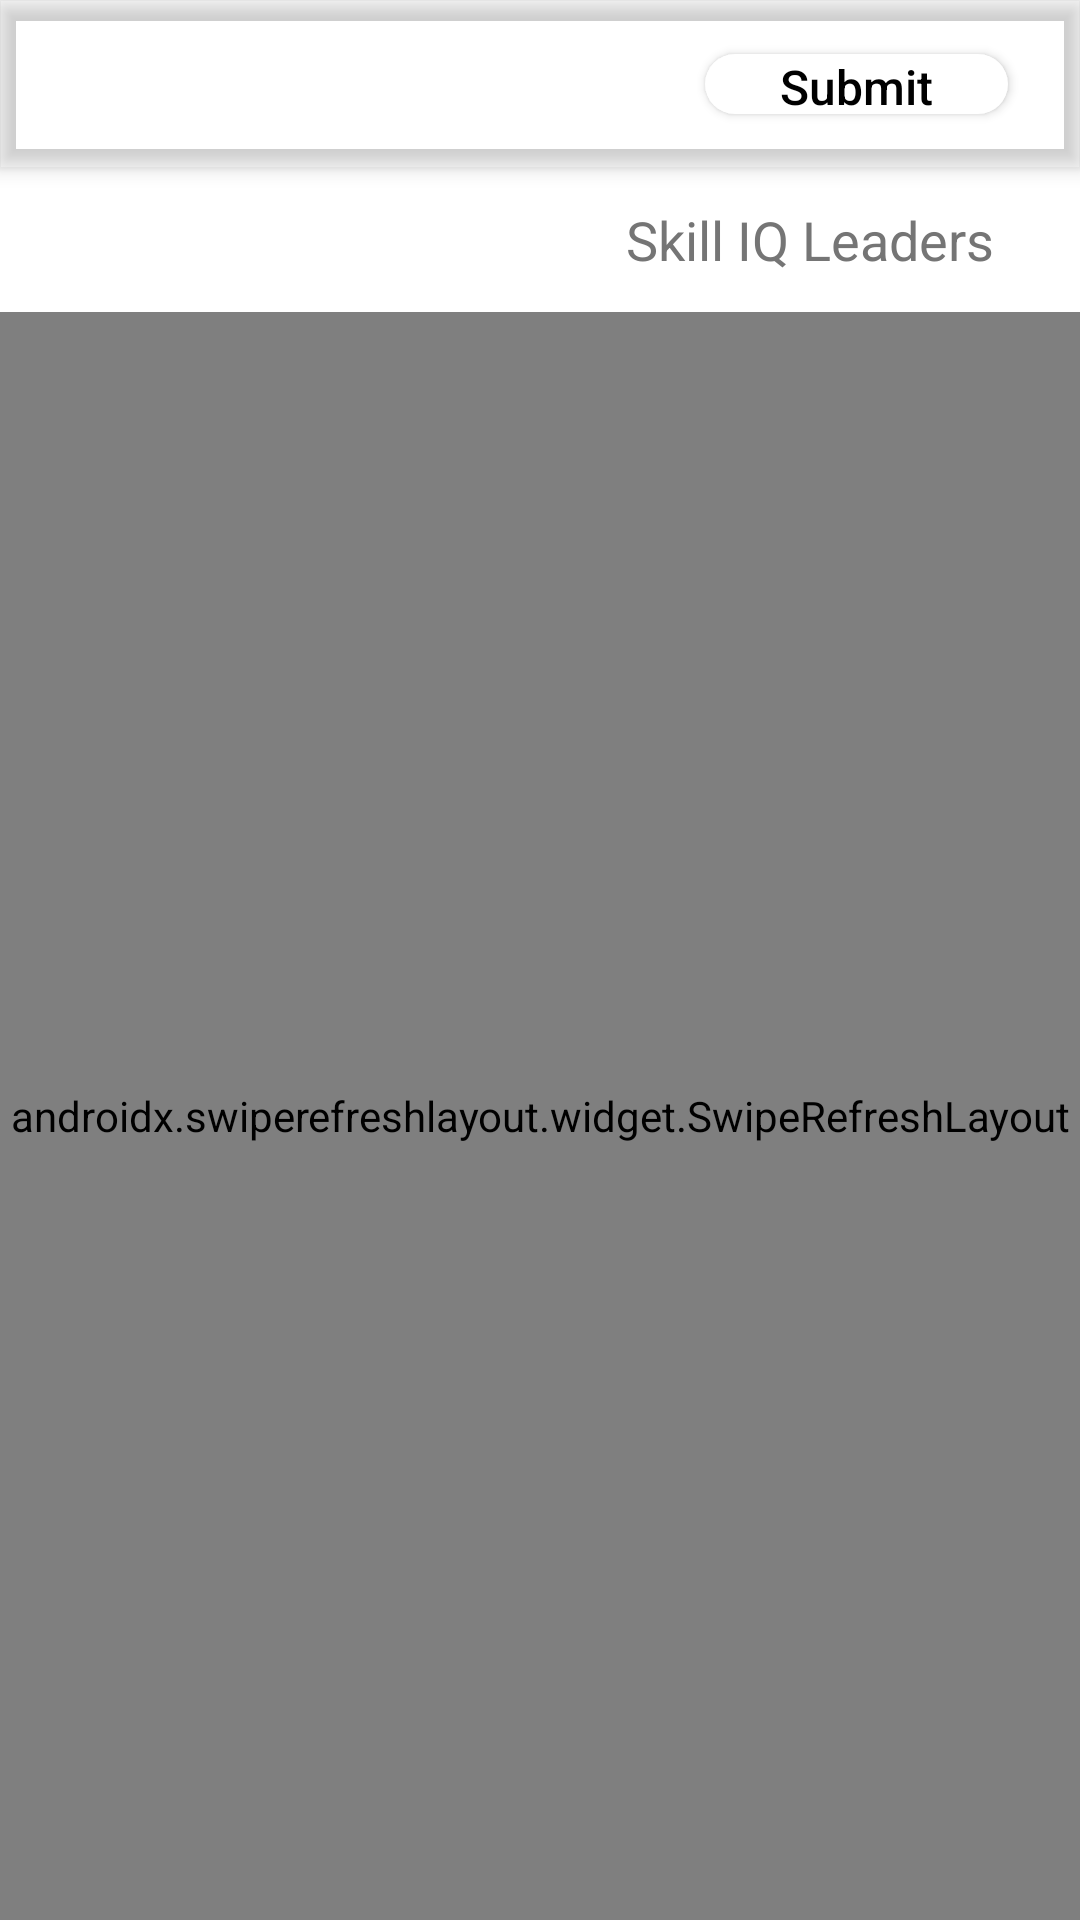

Android layout source for this screen:
<!-- AndroidManifest.xml: application theme MyAppTheme -->
<!-- res/layout/activity_leaderboard.xml -->
<?xml version="1.0" encoding="utf-8"?>
<androidx.coordinatorlayout.widget.CoordinatorLayout xmlns:android="http://schemas.android.com/apk/res/android"
    xmlns:app="http://schemas.android.com/apk/res-auto"
    xmlns:tools="http://schemas.android.com/tools"
    android:layout_width="match_parent"
    android:layout_height="match_parent"
    android:focusable="false"
    tools:context=".LeaderboardActivity">

    <com.google.android.material.appbar.AppBarLayout
        android:id="@+id/appBarLayout"
        android:layout_width="match_parent"
        android:layout_height="wrap_content"
        android:background="@color/transparent"
        android:focusable="false"
        android:theme="@style/AppTheme.AppBarOverlay">

        <androidx.appcompat.widget.Toolbar
            android:id="@+id/toolbar"
            android:layout_width="match_parent"
            android:layout_height="?attr/actionBarSize"
            android:contentDescription="@string/toolbar_content_description"
            android:nextFocusDown="@+id/textView"
            android:nextFocusRight="@+id/textView"
            android:nextFocusLeft="@layout/content_leaderboard_activity"
            android:nextFocusUp="@layout/content_leaderboard_activity"
            android:focusable="true"
            app:popupTheme="@style/AppTheme.PopupOverlay">

            <LinearLayout
                android:layout_width="match_parent"
                android:layout_height="match_parent"
                android:orientation="horizontal"
                android:weightSum="100">

                <TextView
                    android:id="@+id/textView"
                    android:layout_width="wrap_content"
                    android:layout_height="wrap_content"
                    android:layout_gravity="center"
                    android:layout_marginStart="@dimen/toolbar_text_view_margin"
                    android:layout_marginEnd="0dp"
                    android:layout_weight="80"
                    android:background="@color/transparent"
                    android:nextFocusDown="@+id/toolbar_submit_button"
                    android:nextFocusRight="@+id/toolbar_submit_button"
                    android:nextFocusLeft="@+id/toolbar"
                    android:nextFocusUp= "@+id/toolbar"
                    android:focusable="true"
                    android:text="@string/top_learners_list_activity_name"
                    android:textColor="@color/white"
                    android:textSize="@dimen/toolbar_text_view_text_size"
                    android:textStyle="bold" />

                <Button
                    android:id="@+id/toolbar_submit_button"
                    android:layout_width="@dimen/submit_button_layout_width"
                    android:layout_height="@dimen/submit_button_layout_height"
                    android:layout_gravity="center"
                    android:layout_marginEnd="@dimen/submit_button_marginEnd"
                    android:layout_weight="20"
                    android:background="@drawable/submit_button_shape"
                    android:backgroundTint="@color/white"
                    android:nextFocusDown="@layout/content_leaderboard_activity"
                    android:nextFocusRight="@layout/content_leaderboard_activity"
                    android:nextFocusLeft="@+id/textView"
                    android:nextFocusUp= "@+id/textView"
                    android:focusable="true"
                    android:clickable="true"
                    android:text="@string/submit_button_text_description"
                    android:textAlignment="center"
                    android:textAllCaps="false"
                    android:textColor="@color/colorPrimaryDark"
                    android:textDirection="locale"
                    android:textSize="@dimen/submit_button_text_size" />


            </LinearLayout>

        </androidx.appcompat.widget.Toolbar>
    </com.google.android.material.appbar.AppBarLayout>
    <include layout="@layout/content_leaderboard_activity" />

</androidx.coordinatorlayout.widget.CoordinatorLayout>
<!-- res/layout/content_leaderboard_activity.xml (included above) -->
<?xml version="1.0" encoding="utf-8"?>
<androidx.constraintlayout.widget.ConstraintLayout xmlns:android="http://schemas.android.com/apk/res/android"
    xmlns:app="http://schemas.android.com/apk/res-auto"
    android:layout_width="match_parent"
    android:layout_height="match_parent"
    app:layout_behavior="@string/appbar_scrolling_view_behavior">


    <com.google.android.material.tabs.TabLayout
        android:id="@+id/tab_layout"
        android:layout_width="match_parent"
        android:layout_height="wrap_content"
        android:background="@color/transparent"
        android:elevation="0dp"
        android:textAlignment="center"
        android:nextFocusDown="@+id/tabItem1"
        android:nextFocusRight="@+id/tabItem1"
        android:nextFocusLeft="@+id/toolbar_submit_button"
        android:nextFocusUp= "@+id/toolbar_submit_button"
        android:focusable="true"
        app:layout_constraintEnd_toEndOf="parent"
        app:layout_constraintStart_toStartOf="parent"
        app:layout_constraintTop_toTopOf="parent"
        app:tabIndicatorColor="@color/white"
        app:tabIndicatorFullWidth="true"
        app:tabIndicatorHeight="@dimen/tab_indicator_height"
        app:tabSelectedTextColor="@color/white"
        app:tabTextAppearance="@style/TextAppearance.AppCompat.Medium"
        app:tabTextColor="@color/grey">

        <com.google.android.material.tabs.TabItem
            android:id="@+id/tabItem1"
            android:layout_width="match_parent"
            android:layout_height="wrap_content"
            android:nextFocusDown="@+id/tabItem2"
            android:nextFocusRight="@+id/tabItem2"
            android:nextFocusLeft="@+id/toolbar_submit_button"
            android:nextFocusUp= "@+id/toolbar_submit_button"
            android:focusable="true"
            android:text="@string/tab_item_1_text" />

        <com.google.android.material.tabs.TabItem
            android:id="@+id/tabItem2"
            android:layout_width="match_parent"
            android:layout_height="wrap_content"
            android:nextFocusDown="@+id/view_pager"
            android:nextFocusRight="@+id/view_pager"
            android:nextFocusLeft="@+id/tabItem1"
            android:nextFocusUp= "@+id/tabItem1"
            android:focusable="true"
            android:text="@string/tab_item_2_text" />
    </com.google.android.material.tabs.TabLayout>

    <androidx.swiperefreshlayout.widget.SwipeRefreshLayout
        android:id="@+id/swipe_refresh_layout"
        android:layout_width="match_parent"
        android:layout_height="0dp"
        app:layout_constraintBottom_toBottomOf="parent"
        app:layout_constraintEnd_toEndOf="parent"
        app:layout_constraintStart_toStartOf="parent"
        app:layout_constraintTop_toBottomOf="@+id/tab_layout">

        <androidx.viewpager2.widget.ViewPager2
            android:id="@+id/view_pager"
            android:layout_width="match_parent"
            android:layout_height="match_parent"
            android:layout_marginTop="10dp"
            android:nextFocusDown="@layout/fragment_leaderboard"
            android:nextFocusRight="@layout/fragment_leaderboard"
            android:nextFocusLeft="@+id/tabItem2"
            android:nextFocusUp= "@+id/tabItem2"
            android:focusable="true"
            android:background="@color/white" />
    </androidx.swiperefreshlayout.widget.SwipeRefreshLayout>


    <ProgressBar
        android:id="@+id/progressBar"
        style="?android:attr/progressBarStyle"
        android:layout_width="wrap_content"
        android:layout_height="wrap_content"
        android:visibility="invisible"
        app:layout_constraintBottom_toBottomOf="parent"
        app:layout_constraintEnd_toEndOf="parent"
        app:layout_constraintStart_toStartOf="parent"
        app:layout_constraintTop_toTopOf="parent" />
</androidx.constraintlayout.widget.ConstraintLayout>
<!-- res/layout/fragment_leaderboard.xml (included above) -->
<?xml version="1.0" encoding="utf-8"?>
<FrameLayout xmlns:android="http://schemas.android.com/apk/res/android"
    xmlns:tools="http://schemas.android.com/tools"
    android:layout_width="match_parent"
    android:layout_height="match_parent"
    android:paddingStart="@dimen/frame_layout_padding_end_and_start"
    android:paddingTop="@dimen/frame_layout_padding_top"
    android:paddingEnd="@dimen/frame_layout_padding_end_and_start"
    tools:context=".LeaderboardFragment">

    <androidx.recyclerview.widget.RecyclerView
        android:id="@+id/rv_leaderboard_list"
        android:layout_width="match_parent"
        android:layout_height="match_parent"
        android:nextFocusDown="@layout/leaderboard_list_item"
        android:nextFocusRight="@layout/leaderboard_list_item"
        android:nextFocusLeft="@layout/content_leaderboard_activity"
        android:nextFocusUp= "@layout/content_leaderboard_activity"
        android:focusable="true"
        tools:listitem="@layout/leaderboard_list_item" />
</FrameLayout>
<!-- res/layout/leaderboard_list_item.xml (included above) -->
<?xml version="1.0" encoding="utf-8"?>
<FrameLayout xmlns:android="http://schemas.android.com/apk/res/android"
    xmlns:app="http://schemas.android.com/apk/res-auto"
    android:layout_width="match_parent"
    android:layout_height="wrap_content"
    android:paddingBottom="6dp">

    <androidx.cardview.widget.CardView
        android:id="@+id/card_view_item"
        android:layout_width="match_parent"
        android:layout_height="wrap_content"
        android:nextFocusRight="@+id/image_badge"
        android:focusable="true"
        app:cardCornerRadius="@dimen/card_view_corner_radius"
        app:cardElevation="@dimen/card_view_card_elevation"
        app:cardMaxElevation="@dimen/card_view_max_elevation"
        app:cardPreventCornerOverlap="false"
        app:cardUseCompatPadding="true"
        app:contentPaddingLeft="@dimen/card_view_padding_left"
        app:contentPaddingRight="@dimen/card_view_padding_right">

        <androidx.constraintlayout.widget.ConstraintLayout
            android:layout_width="match_parent"
            android:layout_height="match_parent">

            <ImageView
                android:id="@+id/image_badge"
                android:layout_width="0dp"
                android:layout_height="wrap_content"
                android:layout_marginStart="@dimen/leaderboard_activity_image_view_margin"
                android:layout_marginTop="4dp"
                android:layout_marginBottom="4dp"
                android:contentDescription="@string/learner_badge_image_view_content_description"
                android:nextFocusDown="@+id/tv_name"
                android:nextFocusRight="@+id/tv_name"
                android:nextFocusLeft="@+id/card_view_item"
                android:nextFocusUp= "@+id/card_view_item"
                android:focusable="true"
                app:layout_constraintBottom_toBottomOf="parent"
                app:layout_constraintStart_toStartOf="parent"
                app:layout_constraintTop_toTopOf="parent"
                app:srcCompat="@drawable/top_learner_placeholder" />


            <LinearLayout
                android:layout_width="0dp"
                android:layout_height="wrap_content"
                android:layout_marginStart="20dp"
                android:orientation="vertical"
                android:weightSum="100"
                app:layout_constraintBottom_toBottomOf="parent"
                app:layout_constraintEnd_toEndOf="parent"
                app:layout_constraintStart_toEndOf="@+id/image_badge"
                app:layout_constraintTop_toTopOf="parent">

                <TextView
                    android:id="@+id/tv_name"
                    android:layout_width="match_parent"
                    android:layout_height="wrap_content"
                    android:layout_gravity="center"
                    android:layout_weight="50"
                    android:nextFocusDown="@+id/tv_points_country"
                    android:nextFocusRight="@+id/tv_points_country"
                    android:nextFocusLeft="@+id/image_badge"
                    android:nextFocusUp= "@+id/image_badge"
                    android:focusable="true"
                    android:text="@string/text_view_default_text"
                    android:textColor="@color/dark_grey"
                    android:textSize="@dimen/tv_name_text_size"
                    android:textStyle="bold" />

                <TextView
                    android:id="@+id/tv_points_country"
                    android:layout_width="match_parent"
                    android:layout_height="wrap_content"
                    android:layout_gravity="center"
                    android:nextFocusDown="@+id/card_view_item"
                    android:nextFocusRight="@+id/card_view_item"
                    android:nextFocusLeft="@+id/tv_name"
                    android:nextFocusUp= "@+id/tv_name"
                    android:focusable="true"
                    android:layout_weight="50"
                    android:text="@string/text_view_default_text"
                    android:textSize="@dimen/tv_points_country_text_size" />


            </LinearLayout>


        </androidx.constraintlayout.widget.ConstraintLayout>

    </androidx.cardview.widget.CardView>
</FrameLayout>
<!-- resources referenced by this layout -->
<resources>
  <color name="colorPrimaryDark">#000000</color>
  <color name="dark_grey">#4E4E4E</color>
  <color name="grey">#757575</color>
  <color name="transparent">#00FFFFFF</color>
  <color name="white">#FFFFFF</color>
  <dimen name="card_view_card_elevation">2dp</dimen>
  <dimen name="card_view_corner_radius">2dp</dimen>
  <dimen name="card_view_max_elevation">3dp</dimen>
  <dimen name="card_view_padding_left">15dp</dimen>
  <dimen name="card_view_padding_right">10dp</dimen>
  <dimen name="frame_layout_padding_end_and_start">5dp</dimen>
  <dimen name="frame_layout_padding_top">15dp</dimen>
  <dimen name="leaderboard_activity_image_view_margin">8dp</dimen>
  <dimen name="submit_button_layout_height">20dp</dimen>
  <dimen name="submit_button_layout_width">82dp</dimen>
  <dimen name="submit_button_marginEnd">24dp</dimen>
  <dimen name="submit_button_text_size">16sp</dimen>
  <dimen name="tab_indicator_height">6dp</dimen>
  <dimen name="toolbar_text_view_margin">20dp</dimen>
  <dimen name="toolbar_text_view_text_size">18sp</dimen>
  <dimen name="tv_name_text_size">18sp</dimen>
  <dimen name="tv_points_country_text_size">16sp</dimen>
  <!-- drawable submit_button_shape (drawable) -->
  <?xml version="1.0" encoding="utf-8"?>
  <shape xmlns:android="http://schemas.android.com/apk/res/android"
      android:shape="rectangle">
      <corners android:radius="200dp"/>
      <gradient android:angle= "0"
          android:gradientRadius="300"
          android:centerX="0"
          android:centerY="0"
          android:type="radial"
          android:startColor="#FDD58F"
          android:centerColor="#F19E34"
          android:endColor="@color/gads_brown"/>
  </shape>
  <!-- drawable top_learner_placeholder: png bitmap (drawable, 9984 bytes) -->
  <string name="learner_badge_image_view_content_description">Learner Badge Image</string>
  <string name="submit_button_text_description">Submit</string>
  <string name="tab_item_1_text">Learning Leaders</string>
  <string name="tab_item_2_text">Skill IQ Leaders</string>
  <string name="text_view_default_text">Text View</string>
  <string name="toolbar_content_description">Toolbar</string>
  <string name="top_learners_list_activity_name">LEADERBOARD</string>
  <style name="AppTheme.AppBarOverlay" parent="ThemeOverlay.AppCompat.Dark.ActionBar" />
  <style name="AppTheme.PopupOverlay" parent="ThemeOverlay.AppCompat.Light" />
  <style name="MyAppTheme" parent="Theme.AppCompat.Light.NoActionBar">
          
          <item name="colorPrimary">@color/colorPrimary</item>
          <item name="colorPrimaryDark">@color/colorPrimaryDark</item>
          <item name="colorAccent">@color/colorAccent</item>
          <item name="android:windowBackground">@drawable/background_image</item>
          <item name="android:windowLightStatusBar">false</item>
          <item name="android:statusBarColor">@color/transparent</item>
          <item name="android:navigationBarColor">@color/transparent</item>
  
      </style>
  <color name="gads_brown">#ec8807</color>
  <color name="colorPrimary">#333333</color>
  <color name="colorAccent">@color/gads_brown</color>
</resources>
